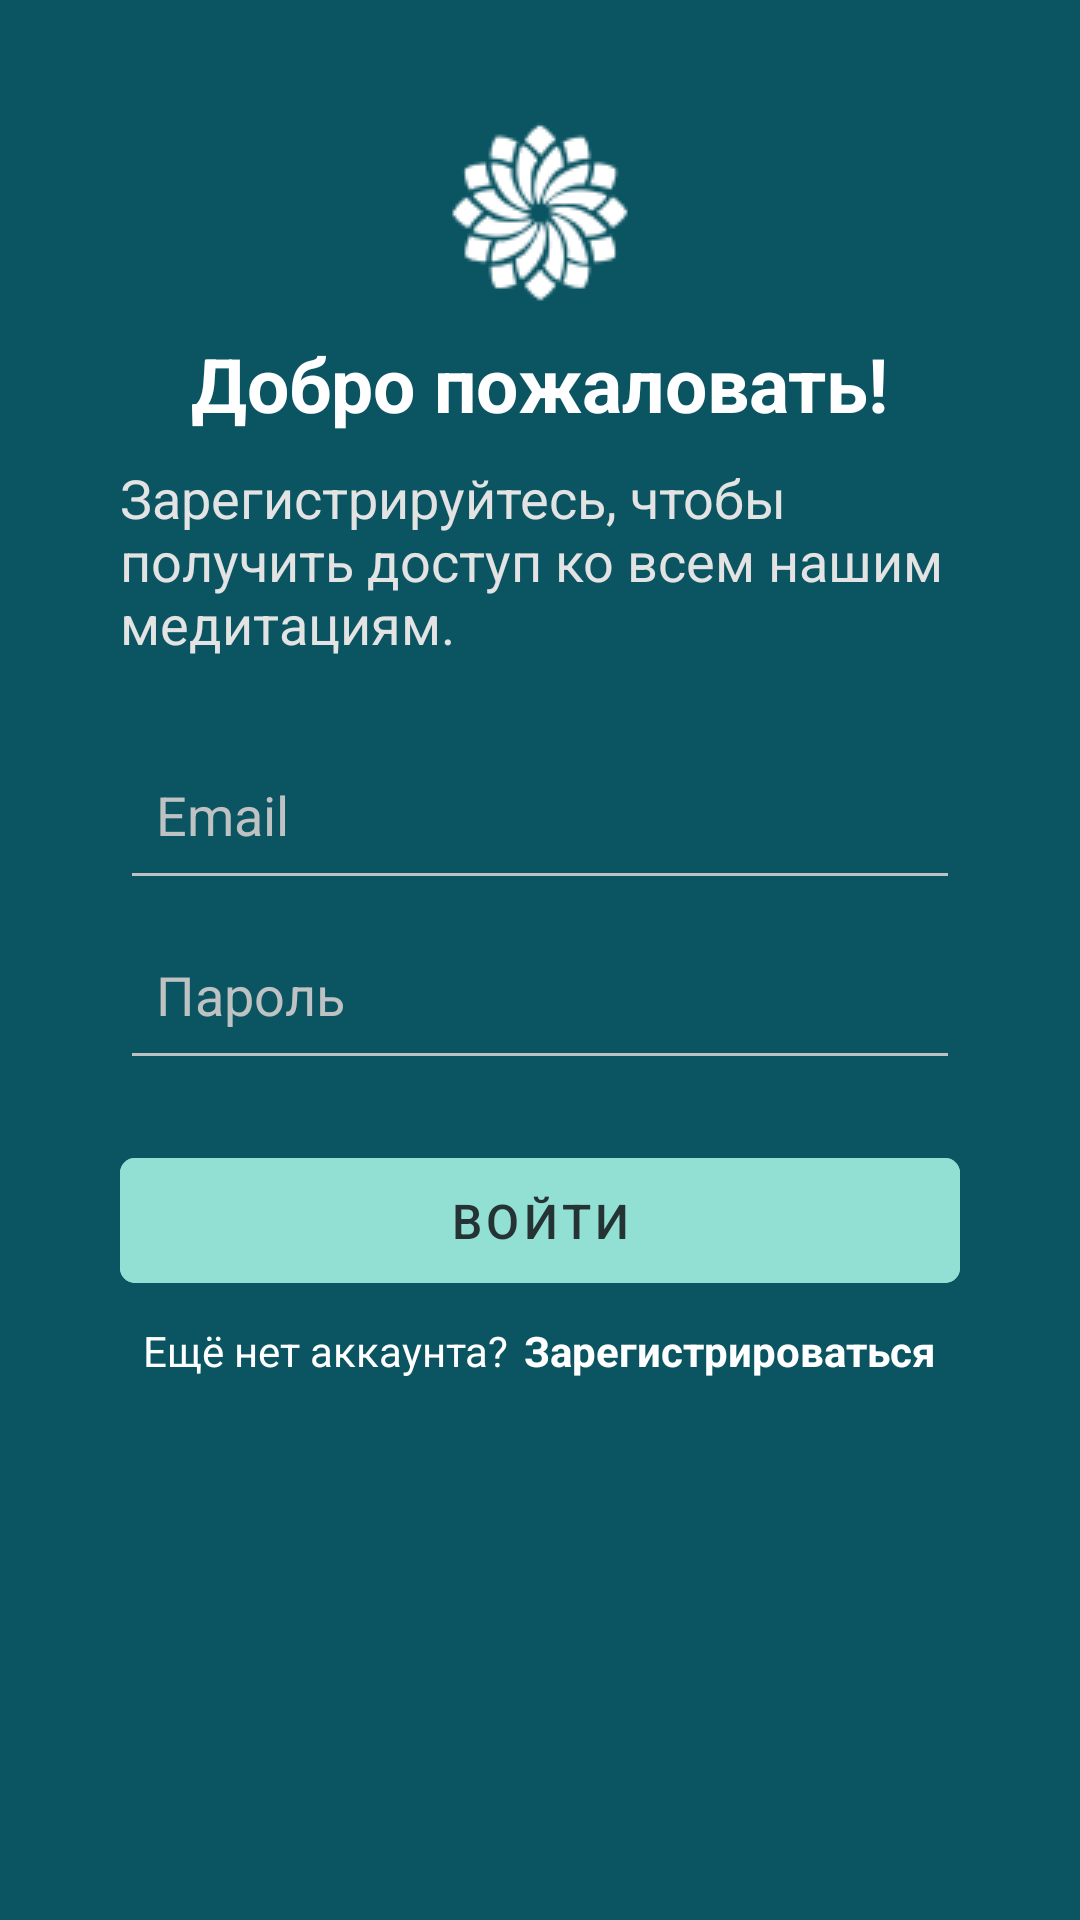

Layout XML and referenced resources for this Android screen:
<!-- AndroidManifest.xml: application theme Theme.Evo -->
<!-- res/layout/activity_log_in.xml -->
<?xml version="1.0" encoding="utf-8"?>
<LinearLayout xmlns:android="http://schemas.android.com/apk/res/android"
    xmlns:app="http://schemas.android.com/apk/res-auto"
    xmlns:tools="http://schemas.android.com/tools"
    android:layout_width="match_parent"
    android:layout_height="match_parent"
    android:background="#0B5563"
    android:orientation="vertical"
    android:padding="40dp"
    tools:context="kg.evoschool.LogInActivity"
    tools:ignore="ContentDescription">

    <ImageView
        android:layout_width="wrap_content"
        android:layout_height="wrap_content"
        android:layout_gravity="center_horizontal"
        android:src="@drawable/logo" />

    <TextView
        android:layout_width="wrap_content"
        android:layout_height="wrap_content"
        android:layout_gravity="center_horizontal"
        android:layout_marginTop="10dp"
        android:text="@string/welcome"
        android:textColor="#ffffff"
        android:textSize="25sp"
        android:textStyle="bold"
        tools:ignore="MissingConstraints" />

    <TextView
        android:layout_width="wrap_content"
        android:layout_height="wrap_content"
        android:layout_marginTop="9dp"
        android:text="@string/sign_up_access"
        android:textColor="#e3e3e3"
        android:textSize="18sp"
        tools:ignore="MissingConstraints" />

    <EditText
        android:id="@+id/log_in_email"
        android:layout_width="match_parent"
        android:layout_height="60dp"
        android:layout_marginTop="20dp"
        android:backgroundTint="#BEC2C2"
        android:hint="@string/email"
        android:inputType="textEmailAddress"
        android:paddingStart="12dp"
        android:textColor="#ffffff"
        android:textColorHint="#BEC2C2"
        android:textSize="18sp"
        tools:ignore="RtlSymmetry" />

    <EditText
        android:id="@+id/log_in_password"
        android:layout_width="match_parent"
        android:layout_height="60dp"
        android:backgroundTint="#BEC2C2"
        android:drawablePadding="12dp"
        android:hint="@string/password"
        android:inputType="textPassword"
        android:paddingStart="12dp"
        android:textColor="#ffffff"
        android:textColorHint="#BEC2C2"
        android:textSize="18sp" />










    <com.google.android.material.button.MaterialButton
        android:id="@+id/btnEnter"
        style="@style/Widget.MaterialComponents.Button.TextButton.Icon"
        android:layout_width="match_parent"
        android:layout_height="wrap_content"
        android:layout_gravity="center_horizontal"
        android:layout_marginTop="20dp"
        android:backgroundTint="#92E0D3"
        android:padding="10dp"
        android:text="@string/enter"
        android:textColor="#253334"
        android:textSize="16sp"
        app:cornerRadius="5dp"
        tools:ignore="MissingConstraints" />

    <LinearLayout
        android:layout_width="match_parent"
        android:layout_height="wrap_content"
        android:layout_marginTop="7dp"
        android:gravity="center"
        android:orientation="horizontal"
        tools:context="kg.evoschool.LogInActivity">

        <TextView
            android:layout_width="wrap_content"
            android:layout_height="wrap_content"
            android:text="@string/dont_have_an_account_yet"
            android:textColor="#ffffff"
            android:textSize="14sp" />

        <TextView
            android:id="@+id/enter_to_sign_up_from_log_in"
            android:layout_width="wrap_content"
            android:layout_height="wrap_content"
            android:layout_marginStart="5dp"
            android:text="@string/sign_up"
            android:textColor="#ffffff"
            android:textSize="14sp"
            android:textStyle="bold" />

    </LinearLayout>
</LinearLayout>
<!-- resources referenced by this layout -->
<resources>
  <!-- drawable logo: png bitmap (drawable, 2710 bytes) -->
  <string name="dont_have_an_account_yet">Ещё нет аккаунта? </string>
  <string name="email">Email</string>
  <string name="enter">Войти</string>
  <string name="forgot_password">Забыли пароль?</string>
  <string name="password">Пароль</string>
  <string name="sign_up"> Зарегистрироваться</string>
  <string name="sign_up_access">Зарегистрируйтесь, чтобы получить доступ ко всем нашим медитациям.</string>
  <string name="welcome">Добро пожаловать!</string>
  <style name="Theme.Evo" parent="Theme.MaterialComponents.DayNight.NoActionBar">
          
          <item name="colorPrimary">@color/purple_500</item>
          <item name="colorPrimaryVariant">@color/purple_700</item>
          <item name="colorOnPrimary">@color/white</item>
          
          <item name="colorSecondary">@color/teal_200</item>
          <item name="colorSecondaryVariant">@color/teal_700</item>
          <item name="colorOnSecondary">@color/black</item>
          
          <item name="android:statusBarColor" tools:targetApi="l">?attr/colorPrimaryVariant</item>
          
      </style>
  <color name="purple_500">#FFFFFFFF</color>
  <color name="purple_700">#253334</color>
  <color name="white">#FFFFFFFF</color>
  <color name="teal_200">#FF03DAC5</color>
  <color name="teal_700">#FF018786</color>
  <color name="black">#FF000000</color>
</resources>
